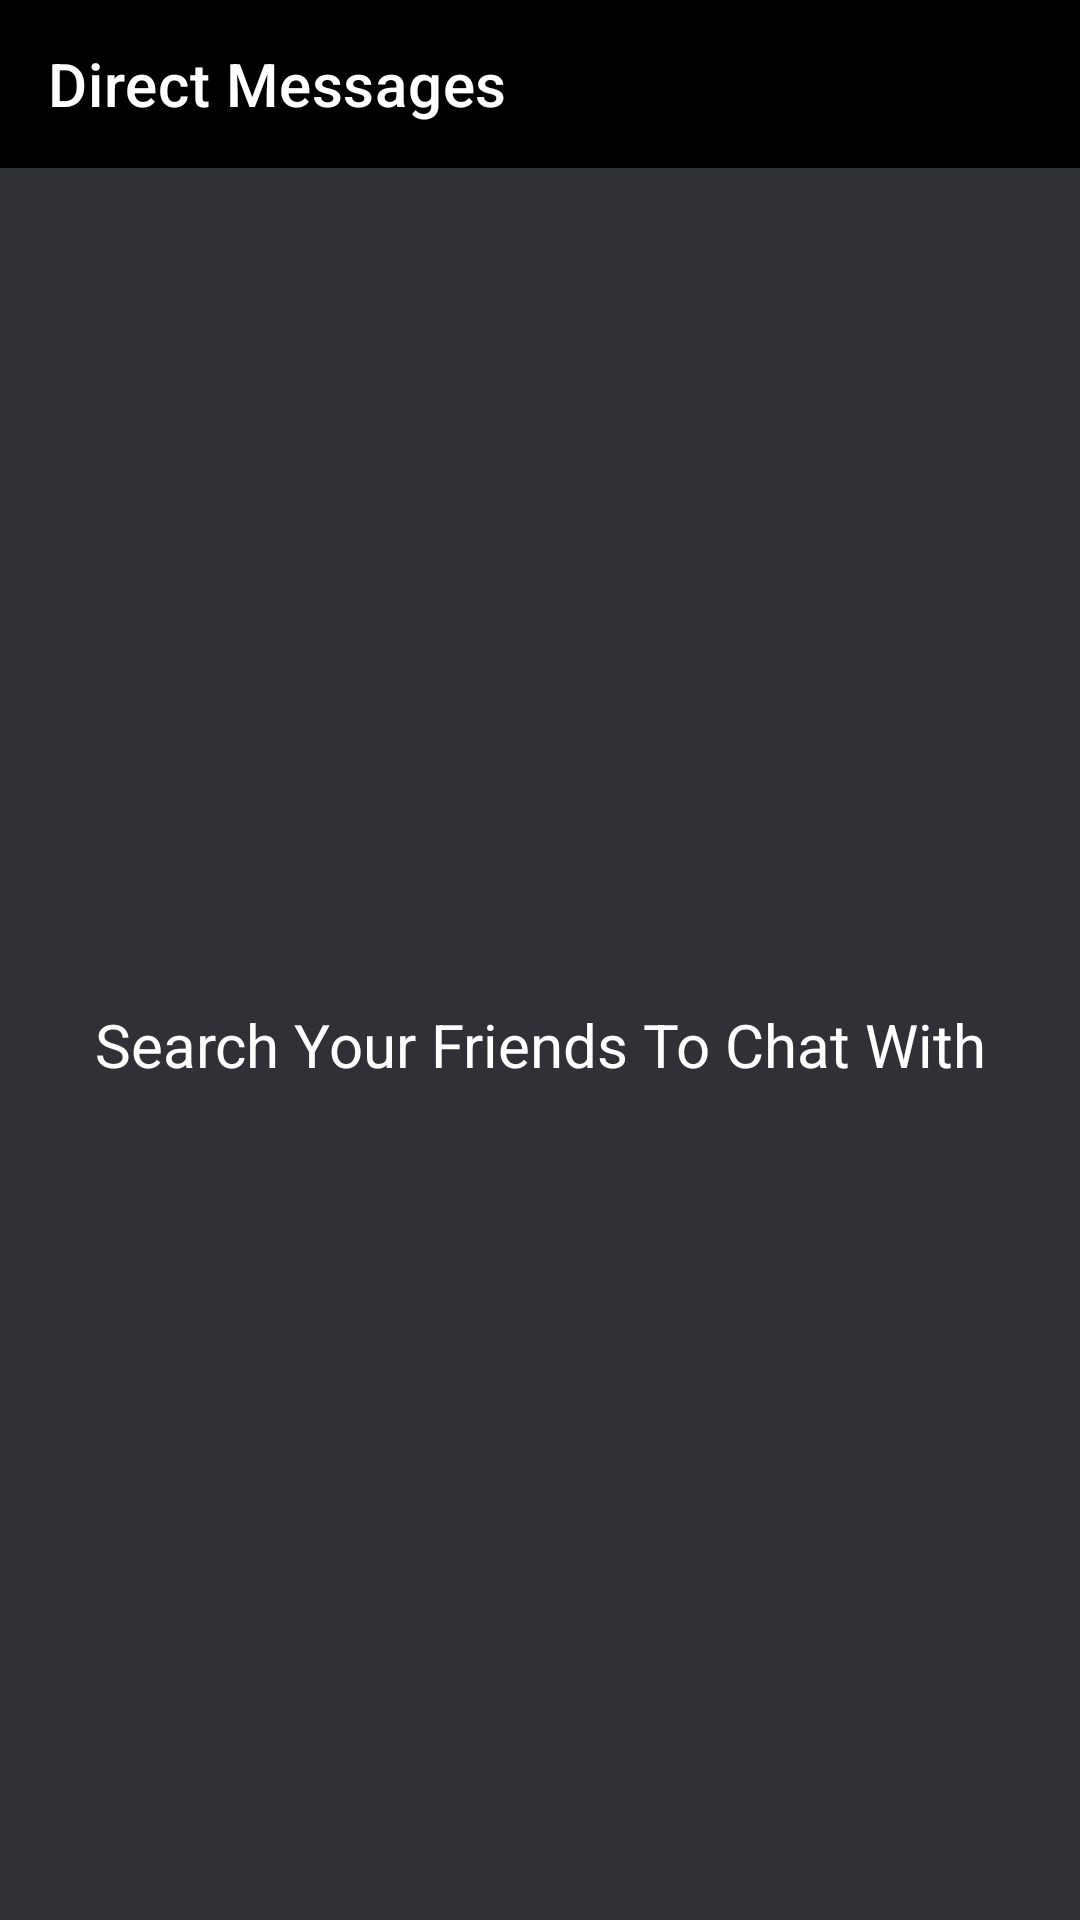

The Android layout XML behind this screen, and the referenced resources:
<!-- AndroidManifest.xml: application theme Theme.WhatsAppClone -->
<!-- res/layout/fragment_inbox.xml -->
<?xml version="1.0" encoding="utf-8"?>
<androidx.constraintlayout.widget.ConstraintLayout xmlns:android="http://schemas.android.com/apk/res/android"
    xmlns:app="http://schemas.android.com/apk/res-auto"
    xmlns:tools="http://schemas.android.com/tools"
    android:layout_width="match_parent"
    android:layout_height="match_parent"
    android:background="@color/dark_gray"
    tools:context=".ui.inbox.InboxFragment">

    <androidx.appcompat.widget.Toolbar
        android:id="@+id/friend_toolbar"
        android:layout_width="match_parent"
        android:layout_height="wrap_content"
        android:background="@color/black"
        app:layout_constraintTop_toTopOf="parent"
        app:title="Direct Messages"
        app:titleTextColor="@color/white" />

    <androidx.recyclerview.widget.RecyclerView
        android:id="@+id/inbox_recyclerview"
        android:layout_width="match_parent"
        android:layout_height="0dp"
        android:overScrollMode="never"
        android:visibility="gone"
        android:background="@color/dark_gray"
        app:layout_constraintBottom_toBottomOf="parent"
        app:layout_constraintTop_toBottomOf="@id/friend_toolbar"
        tools:listitem="@layout/item_friend_chat"
        tools:visibility="visible" />

    <TextView
        android:id="@+id/initial_text"
        android:layout_width="wrap_content"
        android:layout_height="wrap_content"
        android:text="@string/search_your_friends_to_chat_with"
        android:textColor="@color/white"
        android:textSize="20sp"
        app:layout_constraintBottom_toBottomOf="parent"
        app:layout_constraintEnd_toEndOf="parent"
        app:layout_constraintStart_toStartOf="parent"
        app:layout_constraintTop_toBottomOf="@+id/friend_toolbar" />

</androidx.constraintlayout.widget.ConstraintLayout>
<!-- res/layout/item_friend_chat.xml (included above) -->
<?xml version="1.0" encoding="utf-8"?>
<com.google.android.material.card.MaterialCardView xmlns:android="http://schemas.android.com/apk/res/android"
    xmlns:app="http://schemas.android.com/apk/res-auto"
    xmlns:tools="http://schemas.android.com/tools"
    android:id="@+id/friend_cardView"
    android:layout_width="match_parent"
    android:layout_height="wrap_content"
    android:clickable="true"
    app:cardElevation="0dp"
    app:rippleColor="@color/gray"
    app:cardBackgroundColor="@color/dark_gray">

    <androidx.constraintlayout.widget.ConstraintLayout
        android:layout_width="match_parent"
        android:layout_height="wrap_content"
        android:background="?attr/selectableItemBackground"
        android:paddingStart="10dp"
        android:paddingEnd="10dp"
        android:paddingTop="10dp"
        android:paddingBottom="10dp">

        <ImageView
            android:id="@+id/friend_dp"
            android:layout_width="50dp"
            android:layout_height="50dp"
            android:scaleType="centerCrop"
            android:src="@drawable/ic_user"
            app:layout_constraintStart_toStartOf="parent"
            app:layout_constraintTop_toTopOf="parent"
            tools:ignore="ContentDescription" />

        <TextView
            android:id="@+id/friend_name"
            android:layout_width="0dp"
            android:layout_height="wrap_content"
            android:layout_marginStart="10dp"
            android:layout_marginEnd="10dp"
            android:ellipsize="end"
            android:maxLines="1"
            tools:text="Rohit Sharma"
            android:textColor="@color/white"
            android:textSize="16sp"
            app:layout_constraintBottom_toTopOf="@id/friend_last_message"
            app:layout_constraintEnd_toStartOf="@id/friend_last_message_time"
            app:layout_constraintStart_toEndOf="@id/friend_dp"
            app:layout_constraintTop_toTopOf="parent" />

        <TextView
            android:id="@+id/friend_last_message"
            android:layout_width="0dp"
            android:layout_height="wrap_content"
            android:layout_marginStart="10dp"
            android:layout_marginEnd="10dp"
            android:ellipsize="end"
            android:maxLines="1"
            tools:text="Hello,How are you"
            android:textColor="@color/white"
            android:textSize="16sp"
            app:layout_constraintBottom_toBottomOf="parent"
            app:layout_constraintEnd_toStartOf="@id/friend_last_message_time"
            app:layout_constraintStart_toEndOf="@id/friend_dp"
            app:layout_constraintTop_toBottomOf="@id/friend_name" />

        <TextView
            android:id="@+id/friend_last_message_time"
            android:layout_width="wrap_content"
            android:layout_height="wrap_content"
            tools:text="Yesterday"
            android:textColor="@color/gray"
            android:textSize="15sp"
            app:layout_constraintBottom_toTopOf="@+id/friend_last_message"
            app:layout_constraintEnd_toEndOf="parent"
            app:layout_constraintTop_toTopOf="parent" />

    </androidx.constraintlayout.widget.ConstraintLayout>

</com.google.android.material.card.MaterialCardView>
<!-- resources referenced by this layout -->
<resources>
  <color name="black">#FF000000</color>
  <color name="dark_gray">#303136</color>
  <color name="gray">#A0A0A0</color>
  <color name="white">#FFFFFF</color>
  <string name="search_your_friends_to_chat_with">Search Your Friends To Chat With</string>
  <style name="Theme.WhatsAppClone" parent="Theme.MaterialComponents.DayNight.NoActionBar">
          
          <item name="colorPrimary">@color/gray</item>
          <item name="colorPrimaryVariant">@color/light_black</item>
          <item name="colorOnPrimary">@color/white</item>
          
          <item name="colorSecondary">@color/teal_200</item>
          <item name="colorSecondaryVariant">@color/teal_700</item>
          <item name="colorOnSecondary">@color/black</item>
          
          <item name="android:statusBarColor" tools:targetApi="l">?attr/colorPrimaryVariant</item>
          
          <item name="android:editTextColor">@android:color/white</item>
          <item name="android:textColorHint">@color/gray</item>
          <item name="android:homeAsUpIndicator">@drawable/ic_back</item>
      </style>
  <color name="light_black">#191A1C</color>
  <color name="teal_200">#A0A0A0</color>
  <color name="teal_700">#FF018786</color>
  <!-- drawable ic_back (drawable) -->
  <vector xmlns:android="http://schemas.android.com/apk/res/android"
      android:width="24dp"
      android:height="24dp"
      android:viewportWidth="24"
      android:viewportHeight="24"
      android:tint="@color/white">
    <path
        android:fillColor="@android:color/white"
        android:pathData="M21,11H6.83l3.58,-3.59L9,6l-6,6 6,6 1.41,-1.41L6.83,13H21z"/>
  </vector>
</resources>
